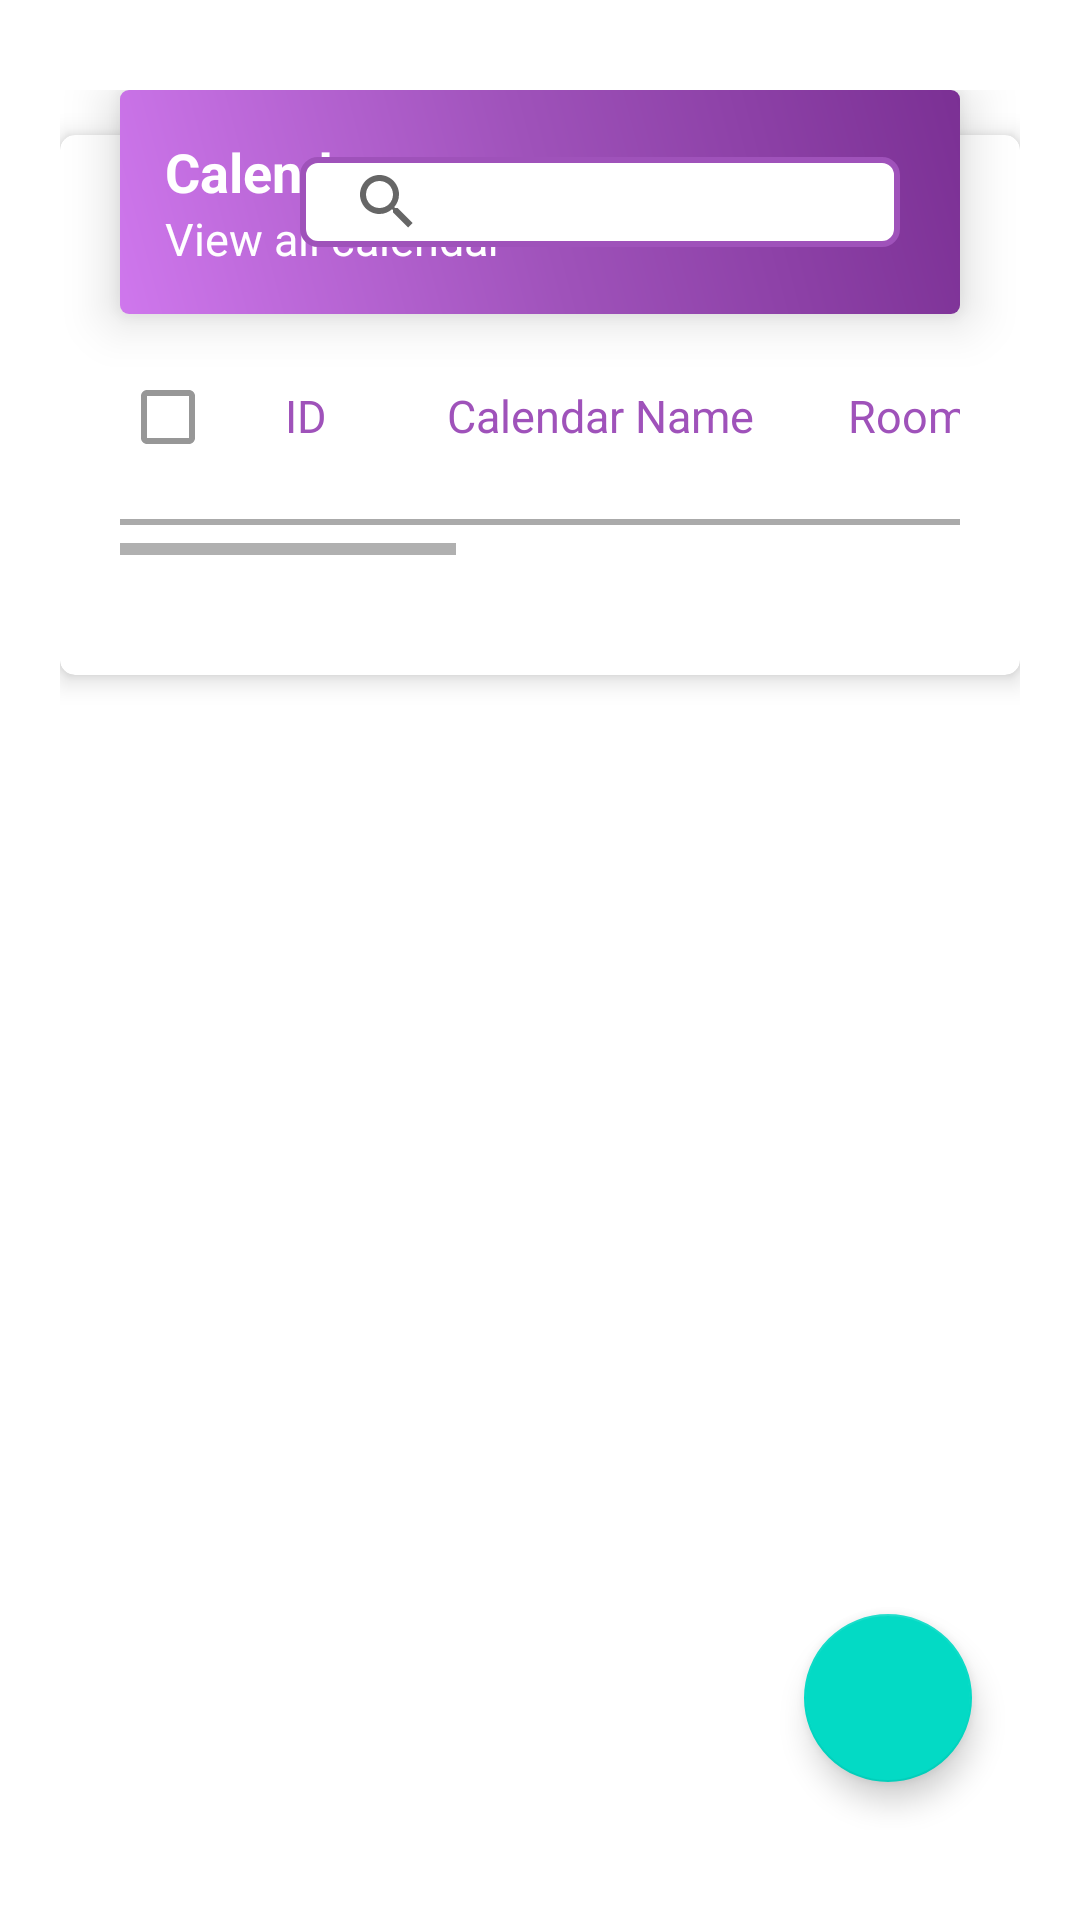

Write the Android layout XML for this screen, with the resource values it uses.
<!-- AndroidManifest.xml: application theme AppTheme -->
<!-- res/layout/fragment_calendar.xml -->
<?xml version="1.0" encoding="utf-8"?>
<RelativeLayout xmlns:android="http://schemas.android.com/apk/res/android"
    xmlns:app="http://schemas.android.com/apk/res-auto"
    xmlns:tools="http://schemas.android.com/tools"
    android:layout_width="match_parent"
    android:layout_height="match_parent"
    android:paddingLeft="@dimen/layout_horizontal_padding"
    android:paddingTop="@dimen/layout_vertical_padding"
    android:paddingRight="@dimen/layout_horizontal_padding"
    android:paddingBottom="@dimen/layout_vertical_padding">


    <RelativeLayout
        android:id="@+id/layoutC"
        android:layout_width="match_parent"
        android:layout_height="wrap_content"
        android:layout_centerHorizontal="true"
        android:layout_marginRight="@dimen/title_margin_right"
        android:layout_marginBottom="-60dp"
        android:background="@drawable/layout_administration"
        android:elevation="10dp">

        <LinearLayout
            android:layout_width="wrap_content"
            android:layout_height="wrap_content"
            android:layout_alignParentLeft="true"
            android:orientation="vertical">

            <TextView
                android:layout_width="wrap_content"
                android:layout_height="wrap_content"
                android:text="Calendar"
                android:textColor="@color/colorWhite"
                android:textSize="@dimen/header_text_size"
                android:textStyle="bold" />

            <TextView
                android:layout_width="wrap_content"
                android:layout_height="wrap_content"
                android:text="View all calendar"
                android:textColor="@color/colorWhite"
                android:textSize="@dimen/normal_text_size" />
        </LinearLayout>

        <androidx.appcompat.widget.SearchView
            android:id="@+id/searchC"
            android:layout_width="@dimen/txtSearch_width"
            android:layout_height="@dimen/txtSearch_height"
            android:layout_alignParentRight="true"
            android:layout_centerVertical="true"
            android:layout_margin="@dimen/search_margin"
            android:background="@drawable/spinner_design"
            android:drawableRight="@drawable/ic_search"
            android:drawablePadding="@dimen/drawable_padding_size"
            android:hint="Search....."
            android:padding="@dimen/search_padding"
            android:textSize="@dimen/normal_text_size" />
    </RelativeLayout>

    <androidx.cardview.widget.CardView
        android:id="@+id/cardviewC"
        android:layout_width="match_parent"
        android:layout_height="wrap_content"
        android:layout_below="@+id/layoutC"
        app:cardBackgroundColor="@android:color/white"
        app:cardCornerRadius="@dimen/card_corner_radius"
        app:cardElevation="@dimen/card_elevation">

        <LinearLayout
            android:layout_width="match_parent"
            android:layout_height="wrap_content"
            android:orientation="vertical"
            android:paddingLeft="@dimen/innerlayout_horizontal_padding"
            android:paddingTop="@dimen/innerlayout_vertical_padding"
            android:paddingRight="@dimen/innerlayout_horizontal_padding"
            android:paddingBottom="@dimen/innerlayout_horizontal_padding">

            <HorizontalScrollView
                android:layout_width="match_parent"
                android:layout_height="wrap_content"
                android:layout_marginBottom="@dimen/innerlayout_horizontal_padding"
                android:fillViewport="true">

                <LinearLayout
                    android:layout_width="match_parent"
                    android:layout_height="wrap_content"
                    android:orientation="vertical">

                    <LinearLayout
                        android:layout_width="match_parent"
                        android:layout_height="wrap_content">

                        <CheckBox
                            android:id="@+id/checkbox_selected"
                            android:layout_width="@dimen/C_small_width"
                            android:layout_height="wrap_content"
                            android:padding="@dimen/inner_item_padding"
                            android:theme="@style/MyCheckbox" />

                        <TextView
                            android:layout_width="@dimen/C_small_width"
                            android:layout_height="wrap_content"
                            android:padding="@dimen/inner_item_padding"
                            android:text="ID"
                            android:textColor="@color/colorPrimary"
                            android:textSize="@dimen/inner_title_text_size" />

                        <TextView
                            android:id="@+id/txtC_name"
                            android:layout_width="@dimen/C_medium_width"
                            android:layout_height="wrap_content"
                            android:gravity="center_horizontal"
                            android:padding="@dimen/inner_item_padding"
                            android:text="Calendar Name"
                            android:textAlignment="center"
                            android:textColor="@color/colorPrimary"
                            android:textSize="@dimen/inner_title_text_size" />

                        <TextView
                            android:layout_width="@dimen/C_medium_width"
                            android:layout_height="wrap_content"
                            android:gravity="center_horizontal"
                            android:padding="@dimen/inner_item_padding"
                            android:text="Room Type"
                            android:textAlignment="center"
                            android:textColor="@color/colorPrimary"
                            android:textSize="@dimen/inner_title_text_size" />

                        <TextView
                            android:layout_width="@dimen/C_medium_width"
                            android:layout_height="wrap_content"
                            android:gravity="center_horizontal"
                            android:padding="@dimen/inner_item_padding"
                            android:text="Min Price"
                            android:textAlignment="center"
                            android:textColor="@color/colorPrimary"
                            android:textSize="@dimen/inner_title_text_size" />

                        <TextView
                            android:layout_width="@dimen/C_medium_width"
                            android:layout_height="wrap_content"
                            android:gravity="center_horizontal"
                            android:text="Delete"
                            android:textAlignment="center"
                            android:textColor="@color/colorPrimary"
                            android:textSize="@dimen/inner_title_text_size" />

                        <TextView
                            android:layout_width="@dimen/C_medium_width"
                            android:layout_height="wrap_content"
                            android:gravity="center_horizontal"
                            android:text="Delete"
                            android:textAlignment="center"
                            android:textColor="@color/colorPrimary"
                            android:textSize="@dimen/inner_title_text_size" />

                    </LinearLayout>

                    <View
                        android:layout_width="match_parent"
                        android:layout_height="@dimen/view_height"
                        android:layout_marginTop="@dimen/view_vertical_margin"
                        android:layout_marginBottom="@dimen/view_vertical_margin"
                        android:background="@color/colorDarkGray" />

                    <androidx.recyclerview.widget.RecyclerView
                        android:id="@+id/rv_calendar"
                        android:layout_width="match_parent"
                        android:layout_height="wrap_content" />

                    <LinearLayout
                        android:id="@+id/offlineC"
                        android:layout_width="match_parent"
                        android:layout_height="wrap_content"
                        android:layout_gravity="center_horizontal"
                        android:gravity="center_horizontal"
                        android:orientation="vertical"
                        android:visibility="gone">

                        <ImageView
                            android:layout_width="wrap_content"
                            android:layout_height="wrap_content"
                            android:layout_margin="@dimen/inner_item_marging"
                            android:src="@drawable/offline" />

                        <TextView
                            android:layout_width="wrap_content"
                            android:layout_height="wrap_content"
                            android:padding="@dimen/inner_item_padding"
                            android:text="You\'re offline"
                            android:textColor="@android:color/black"
                            android:textSize="@dimen/header_text_size" />

                        <TextView
                            android:layout_width="wrap_content"
                            android:layout_height="wrap_content"
                            android:padding="@dimen/inner_item_padding"
                            android:text="Please, check you\'re network and try again"
                            android:textSize="@dimen/normal_text_size" />

                        <TextView
                            android:id="@+id/text_retry"
                            android:layout_width="wrap_content"
                            android:layout_height="wrap_content"
                            android:layout_marginTop="30dp"
                            android:text="RETRY"
                            android:textColor="@color/colorPrimaryDark"
                            android:textSize="@dimen/header_text_size" />
                    </LinearLayout>
                </LinearLayout>
            </HorizontalScrollView>

            <ImageView
                android:id="@+id/button_delete_all"
                android:layout_width="wrap_content"
                android:layout_height="wrap_content"
                android:src="@drawable/png_btn_delete"
                android:visibility="gone" />
        </LinearLayout>

    </androidx.cardview.widget.CardView>

    <com.google.android.material.floatingactionbutton.FloatingActionButton
        android:id="@+id/fab_calendar"
        android:layout_width="wrap_content"
        android:layout_height="wrap_content"
        android:layout_alignParentEnd="true"
        android:layout_alignParentRight="true"
        android:layout_alignParentBottom="true"
        android:layout_margin="@dimen/fab_margin"
        android:src="@drawable/ic_dialog_add" />

</RelativeLayout>
<!-- resources referenced by this layout -->
<resources>
  <color name="colorDarkGray">#aaa</color>
  <color name="colorPrimary">#9f52ba</color>
  <color name="colorPrimaryDark">#7b3094</color>
  <color name="colorWhite">#FFFFFF</color>
  <dimen name="C_medium_width">120dp</dimen>
  
  
      //Walkin Reservation
  <dimen name="C_small_width">50dp</dimen>
  <dimen name="card_corner_radius">5dp</dimen>
  <dimen name="card_elevation">5dp</dimen>
  <dimen name="drawable_padding_size">10dp</dimen>
  <dimen name="fab_margin">16dp</dimen>
  
      //padding for all fragment
  <dimen name="header_text_size">18sp</dimen>
  <dimen name="inner_item_marging">10dp</dimen>
  <dimen name="inner_item_padding">5dp</dimen>
  <dimen name="inner_title_text_size">15sp</dimen>
  <dimen name="innerlayout_horizontal_padding">20dp</dimen>
  <dimen name="innerlayout_vertical_padding">70dp</dimen>
  <dimen name="layout_horizontal_padding">20dp</dimen>
      //not to override the FAB
  <dimen name="layout_vertical_padding">30dp</dimen>
  <dimen name="normal_text_size">15sp</dimen>
  <dimen name="search_margin">5dp</dimen>
  
  
      //Confirm btn no or yes
  <dimen name="search_padding">5dp</dimen>
  <dimen name="title_margin_right">40dp</dimen>
  <dimen name="txtSearch_height">30dp</dimen>
  <dimen name="txtSearch_width">200dp</dimen>
  <dimen name="view_height">2dp</dimen>
  <dimen name="view_vertical_margin">10dp</dimen>
  
  
      //Room Types Width
  <!-- drawable ic_search (drawable) -->
  <vector xmlns:android="http://schemas.android.com/apk/res/android"
          android:width="24dp"
          android:height="24dp"
          android:viewportWidth="24.0"
          android:viewportHeight="24.0">
      <path
          android:fillColor="#b6b5b5"
          android:pathData="M15.5,14h-0.79l-0.28,-0.27C15.41,12.59 16,11.11 16,9.5 16,5.91 13.09,3 9.5,3S3,5.91 3,9.5 5.91,16 9.5,16c1.61,0 3.09,-0.59 4.23,-1.57l0.27,0.28v0.79l5,4.99L20.49,19l-4.99,-5zM9.5,14C7.01,14 5,11.99 5,9.5S7.01,5 9.5,5 14,7.01 14,9.5 11.99,14 9.5,14z"/>
  </vector>
  <!-- drawable layout_administration (drawable) -->
  <?xml version="1.0" encoding="utf-8"?>
  <shape android:shape="rectangle" xmlns:android="http://schemas.android.com/apk/res/android">
  
      <gradient
          android:angle="45"
          android:centerColor="#9f52ba"
          android:endColor="#7b3094"
          android:startColor="#cf77ed"
          android:type="linear" />
      <corners android:radius="3dp"/>
      <padding android:right="15dp" android:left="15dp" android:bottom="15dp" android:top="15dp"/>
  </shape>
  <!-- drawable offline: png bitmap (drawable, 27210 bytes) -->
  <!-- drawable png_btn_delete: png bitmap (drawable, 1311 bytes) -->
  <!-- drawable spinner_design (drawable) -->
  <?xml version="1.0" encoding="utf-8"?>
  <shape xmlns:android="http://schemas.android.com/apk/res/android"
      android:shape="rectangle">
  
     <stroke android:color="#9f52ba" android:width="2dp"/>
      <corners android:radius="5dp" />
  <solid android:color="#fff"/>
  
      <padding android:right="5dp" android:left="5dp" android:bottom="5dp" android:top="5dp"/>
  </shape>
  <style name="MyCheckbox" parent="@style/Widget.AppCompat.CompoundButton.CheckBox">
          <item name="android:colorControlNormal">#979797</item>
          <item name="android:colorControlActivated">#9f52ba</item>
          <item name="android:colorControlHighlight">#7b3094</item>
          <item name="android:textAppearance">@style/TextAppearance.AppCompat</item>
      </style>
  
      //custom radio button design
</resources>
